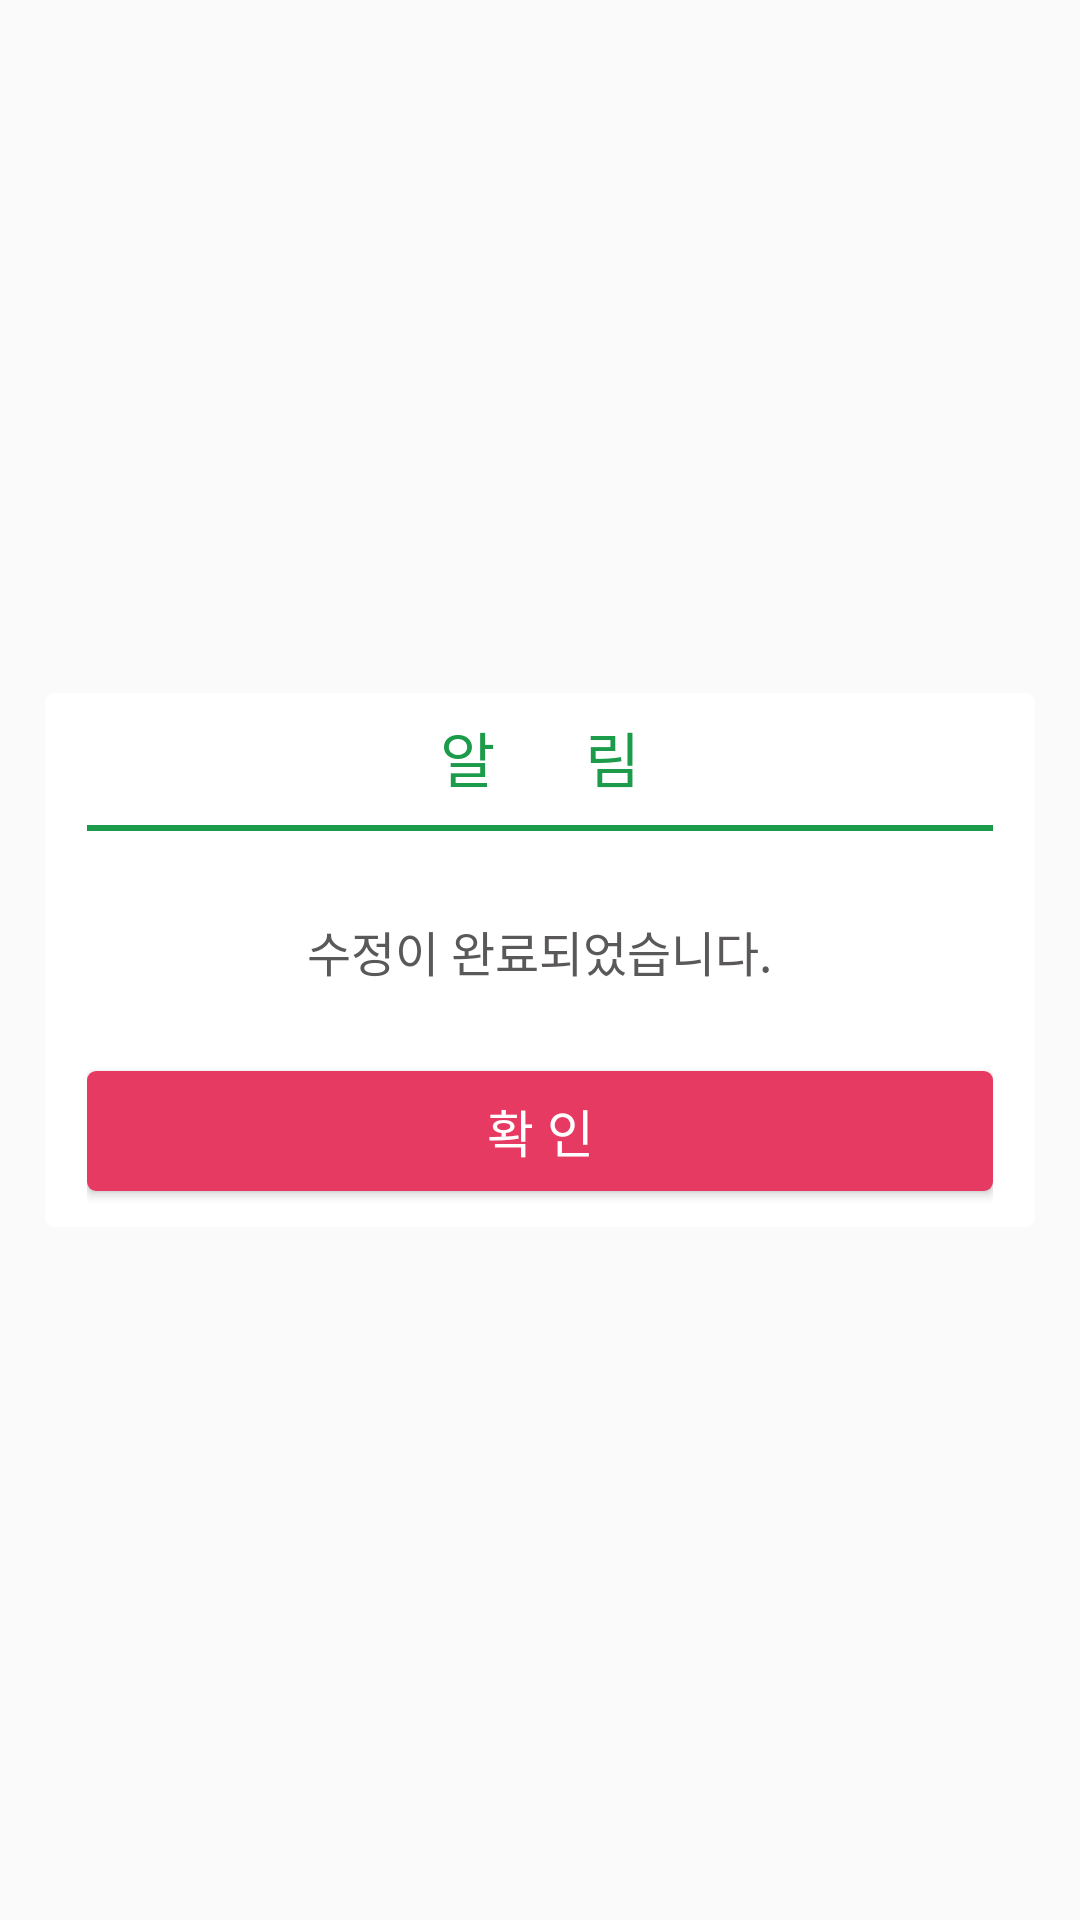

Reconstruct the res/layout file that produces this screen, plus the resources it refers to.
<!-- AndroidManifest.xml: application theme GreenStatus -->
<!-- res/layout/layout_dialog_modify_conf.xml -->
<?xml version="1.0" encoding="utf-8"?>
<RelativeLayout xmlns:android="http://schemas.android.com/apk/res/android"
    xmlns:app="http://schemas.android.com/apk/res-auto"
    xmlns:tools="http://schemas.android.com/tools"
    tools:ignore="missingPrefix"
    tools:background="@drawable/grey_rounded_back"
    android:layout_width="match_parent"
    android:layout_height="match_parent">

    <LinearLayout
        android:layout_width="330dp"
        android:layout_height="178dp"
        android:layout_centerInParent="true"
        android:background="@drawable/rounded_back"
        android:paddingStart="14dp"
        android:paddingEnd="14dp"
        android:orientation="vertical">
        <RelativeLayout
            android:layout_width="match_parent"
            android:layout_height="44dp">
            <TextView
                android:layout_width="wrap_content"
                android:layout_height="wrap_content"
                android:text="알      림"
                app:font="Bold"
                android:textSize="20dp"
                android:textColor="@color/colorPrimary"
                android:layout_alignParentBottom="true"
                android:layout_centerHorizontal="true"
                android:layout_marginBottom="8dp"/>
        </RelativeLayout>
        <ImageView
            android:layout_width="match_parent"
            android:layout_height="2dp"
            android:background="@color/colorPrimary"/>
        <RelativeLayout
            android:layout_width="match_parent"
            android:layout_height="match_parent">
            <TextView
                android:layout_width="wrap_content"
                android:layout_height="80dp"
                android:text="수정이 완료되었습니다."
                android:textColor="#5A5858"
                app:font="Regular"
                android:layout_centerHorizontal="true"
                android:layout_alignParentTop="true"
                android:gravity="center"
                android:textSize="16dp"
                />
            <Button
            android:id="@+id/modconf_conf"
            android:layout_width="303dp"
            android:layout_height="40dp"
                android:text="확 인"
                app:font="Medium"
                android:textSize="17dp"
                android:layout_alignParentTop="true"
                android:textColor="#FFFFFF"
                android:background="@drawable/pink_back_btn"
            android:layout_marginTop="80dp" />

        </RelativeLayout>
    </LinearLayout>


</RelativeLayout>
<!-- resources referenced by this layout -->
<resources>
  <color name="colorPrimary">#1C9B4B</color>
  <!-- drawable grey_rounded_back (drawable) -->
  <?xml version="1.0" encoding="utf-8"?>
  <shape xmlns:android="http://schemas.android.com/apk/res/android"
  android:shape="rectangle">
  <solid android:color="#BFC1C0"/>
      <corners
          android:radius="10dp"/>
  </shape>
  <!-- drawable pink_back_btn (drawable) -->
  <?xml version="1.0" encoding="utf-8"?>
  <shape xmlns:android="http://schemas.android.com/apk/res/android"
  android:shape="rectangle">
  <solid android:color="@color/colorPrimaryBtn"/>
      <corners
          android:radius="3dp"/>
  </shape>
  <!-- drawable rounded_back (drawable) -->
  <?xml version="1.0" encoding="utf-8"?>
  <shape xmlns:android="http://schemas.android.com/apk/res/android"
      android:shape="rectangle">
      <solid android:color="#FFFFFF"/>
      <corners
          android:radius="3dp"/>
  </shape>
  <style name="GreenStatus" parent="Theme.AppCompat.Light.NoActionBar">
      </style>
  <color name="colorPrimaryBtn">#E73A62</color>
</resources>
